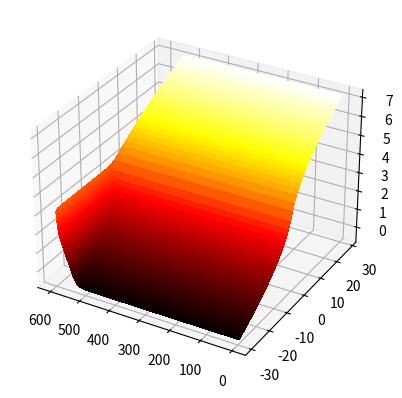

Write Python code to recreate this figure.
from mpl_toolkits.mplot3d import Axes3D
import numpy as np
import pandas as pd
import matplotlib.pyplot as plt
from pprint import pprint
from scipy.linalg import expm
import math

#https://arxiv.org/pdf/1105.3115.pdf

## BASIC VARIABLES
max_inventory_Q = 30
min_inventory_Q = -max_inventory_Q
iterations_reference = 2 * max_inventory_Q + 1
sigma = 0.3
A = 0.9
kappa = 0.3
gamma =  0.01
T = 600
dt = 1
#u = 1.0
u = 0.05
#u = 0.05
#u = 1.95
#u = -0.05

## ALPHA, Nill
alpha = kappa / 2 * gamma * sigma ** 2
beta = kappa * u
nill  = A * (1 + gamma / kappa) ** - (1 + kappa / gamma)

assert len(list(range(min_inventory_Q, max_inventory_Q + 1, 1))) == iterations_reference

matrix_M = []
first_row = []
last_row = []
list_middle_rows = []
for i in range(min_inventory_Q, max_inventory_Q + 1, 1):

    # Populating first row
    if i == min_inventory_Q: 
        first_row.append(alpha * max_inventory_Q ** 2 + beta * max_inventory_Q)
        first_row.append(-nill)
        first_row.extend([0 for j in range(iterations_reference - 2)])

    # Populating last row
    elif i == max_inventory_Q:
        last_row.extend([0 for j in range(iterations_reference - 2)])
        last_row.append(-nill)
        last_row.append(alpha * max_inventory_Q ** 2 + beta * max_inventory_Q)

    # Populating middle rows
    else:
        middle_row = []
        if i < 0:
            middle_row.extend([-nill, alpha * ( max_inventory_Q - (max_inventory_Q - abs(i)) ) ** 2 + beta * ( max_inventory_Q - (max_inventory_Q - abs(i)) ), -nill])
            middle_row.extend([0 for j in range(iterations_reference - 3)])

            if i > -max_inventory_Q + 1:
                for j in range(0, max_inventory_Q + i - 1, 1):
                    middle_row.insert(0,middle_row.pop())

        if i == 0:
            middle_row = [0 for j in range(iterations_reference)]
            middle_row[max_inventory_Q + 1] = -nill
            middle_row[max_inventory_Q - 1] = -nill
            assert len(middle_row) == iterations_reference

        if i > 0:
            middle_row.extend([0 for j in range(iterations_reference - 3)])
            middle_row.extend([-nill, alpha * ( max_inventory_Q - (max_inventory_Q - abs(i)) ) ** 2 + beta * ( max_inventory_Q - (max_inventory_Q - abs(i)) ), -nill])

            for j in range(0,  max_inventory_Q - i - 1, 1):
                middle_row.append(middle_row.pop(0))

        assert len(middle_row) == iterations_reference
        list_middle_rows.append(middle_row)

matrix_M.append(first_row)
matrix_M.extend(list_middle_rows)
matrix_M.append(last_row)

assert len(first_row) == iterations_reference
assert len(last_row) == iterations_reference

# Converting to numpy array
matrix_M = np.matrix(matrix_M)

# Simulating negative inventory
list_evolution_bid = []
list_evolution_ask = []
for t in range(0, T  , 1):
    dict_bid = {}
    dict_ask = {}
    list_bid_at_t = []
    container = -matrix_M * (T - t)

    v_of_t = expm(container)
    v_of_t  = np.sum(np.multiply(v_of_t, np.ones(v_of_t.shape[0])), axis=1)

    for q in range(0, iterations_reference -1, 1):
        bid = (1 / kappa) * np.log(v_of_t[q] / v_of_t[q + 1]) + (1 / gamma) * np.log(1 + gamma / kappa)
        ask = (1 / kappa) * np.log(v_of_t[q] / v_of_t[q - 1]) + (1 / gamma) * np.log(1 + gamma / kappa)
        dict_ask[q - max_inventory_Q] = ask
        dict_bid[q - max_inventory_Q] = bid

    dict_bid[max_inventory_Q] = None
    dict_ask[min_inventory_Q] = None
    dict_ask[max_inventory_Q] = dict_bid[min_inventory_Q]

    list_evolution_bid.append(list(dict_bid.values())[1:-2])


X = np.arange(1, T+1, 1)
Y = np.arange(min_inventory_Q+1, max_inventory_Q-1 , 1)
X, Y = np.meshgrid(X, Y)

Z = np.array(list_evolution_bid).T

fig = plt.figure()
ax = fig.add_subplot(111, projection='3d')

surf = ax.plot_surface(X, Y, Z, rstride=1, cstride=1, cmap='hot', linewidth=0, antialiased=False)
ax.invert_xaxis()

plt.show()
